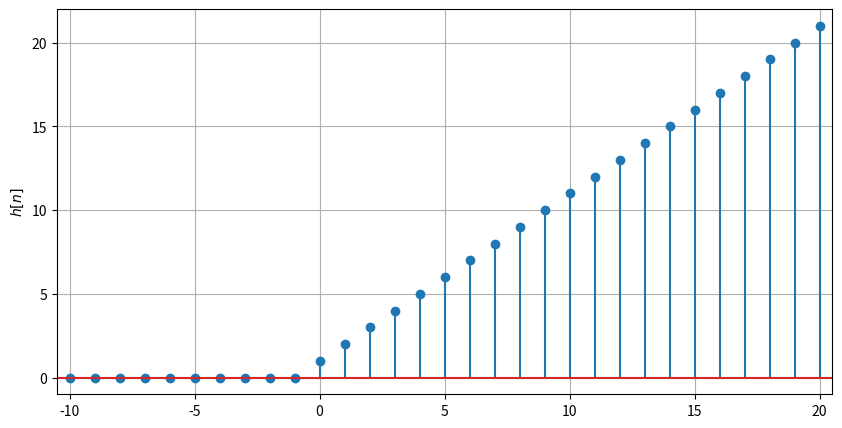
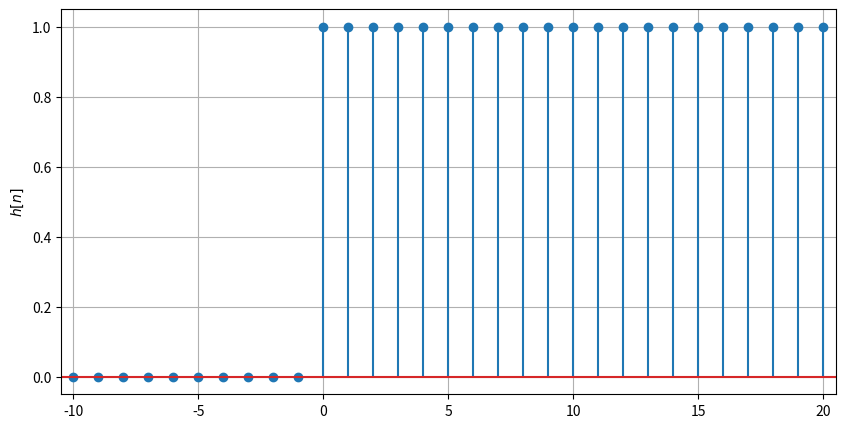

The matplotlib source for these figures, in order:
import numpy as np
import matplotlib.pyplot as plt
from scipy import signal


def u(n):
    if n < 0:
        return 0
    else:
        return 1


def delta(t):
    if t == 0:
        return 1
    return 0


def h_1_f(n):
    return (-0.5) ** n * u(n)


def h_2_f(n):
    return u(n) + 0.5 * u(n - 1)


def a_6_printer(n, h):
    plt.figure(figsize=(10, 5))

    plt.stem(n, h)
    plt.ylabel('$h[n]$')
    plt.xlim(-10.5, 20.5)
    if max(h) > 50:
        plt.ylim(-1, 22)
    plt.grid(True)

    plt.show()


def a_6():
    n = np.linspace(-100, 100, 201, dtype='int')
    # The timescale MUST be symmetric about n=0, otherwise the function scipy.signal.convolve() will give wrong results!

    h_1 = np.zeros(n.size)
    h_2 = np.zeros(n.size)
    u_a = np.zeros(n.size)
    for i in range(n.size):
        h_1[i] = h_1_f(n[i])
        h_2[i] = h_2_f(n[i])
        u_a[i] = u(n[i])

    # a_6_printer(n, h_1)
    # a_6_printer(n, h_2)

    # a) Plotte Impulsantwort
    # kausal, nicht BIBO stabil, hat Gedächtnis
    h_ges = signal.convolve(h_1, h_2, 'same')
    # a_6_printer(n, h_ges)

    # b) Sprungantwort
    # s = signal.convolve(u_a, h_ges, 'same')
    s = np.zeros(n.size)

    # Summe von minus Unendlich
    """for i in range(n.size):
        for k in range(i+1):
            s[i] += h_ges[k]"""

    # Summe von 0 - nur für kausale Systeme
    """for i in range(n.size):
        if n[i] >= 0:
            for k in range(n[i] + 1):
                s[i] += h_ges[n[k]]"""

    for i in range((n.size - 1) // 2, n.size):
        s[i] = s[i - 1] + h_ges[i]

    a_6_printer(n, s)

    # c) Impulsantwort aus Sprungantwort
    h_ges_2 = np.zeros(n.size)

    for i in range(1, n.size):
        h_ges_2[i] = s[i] - s[i - 1]

    a_6_printer(n, h_ges_2)


if __name__ == '__main__':
    a_6()
